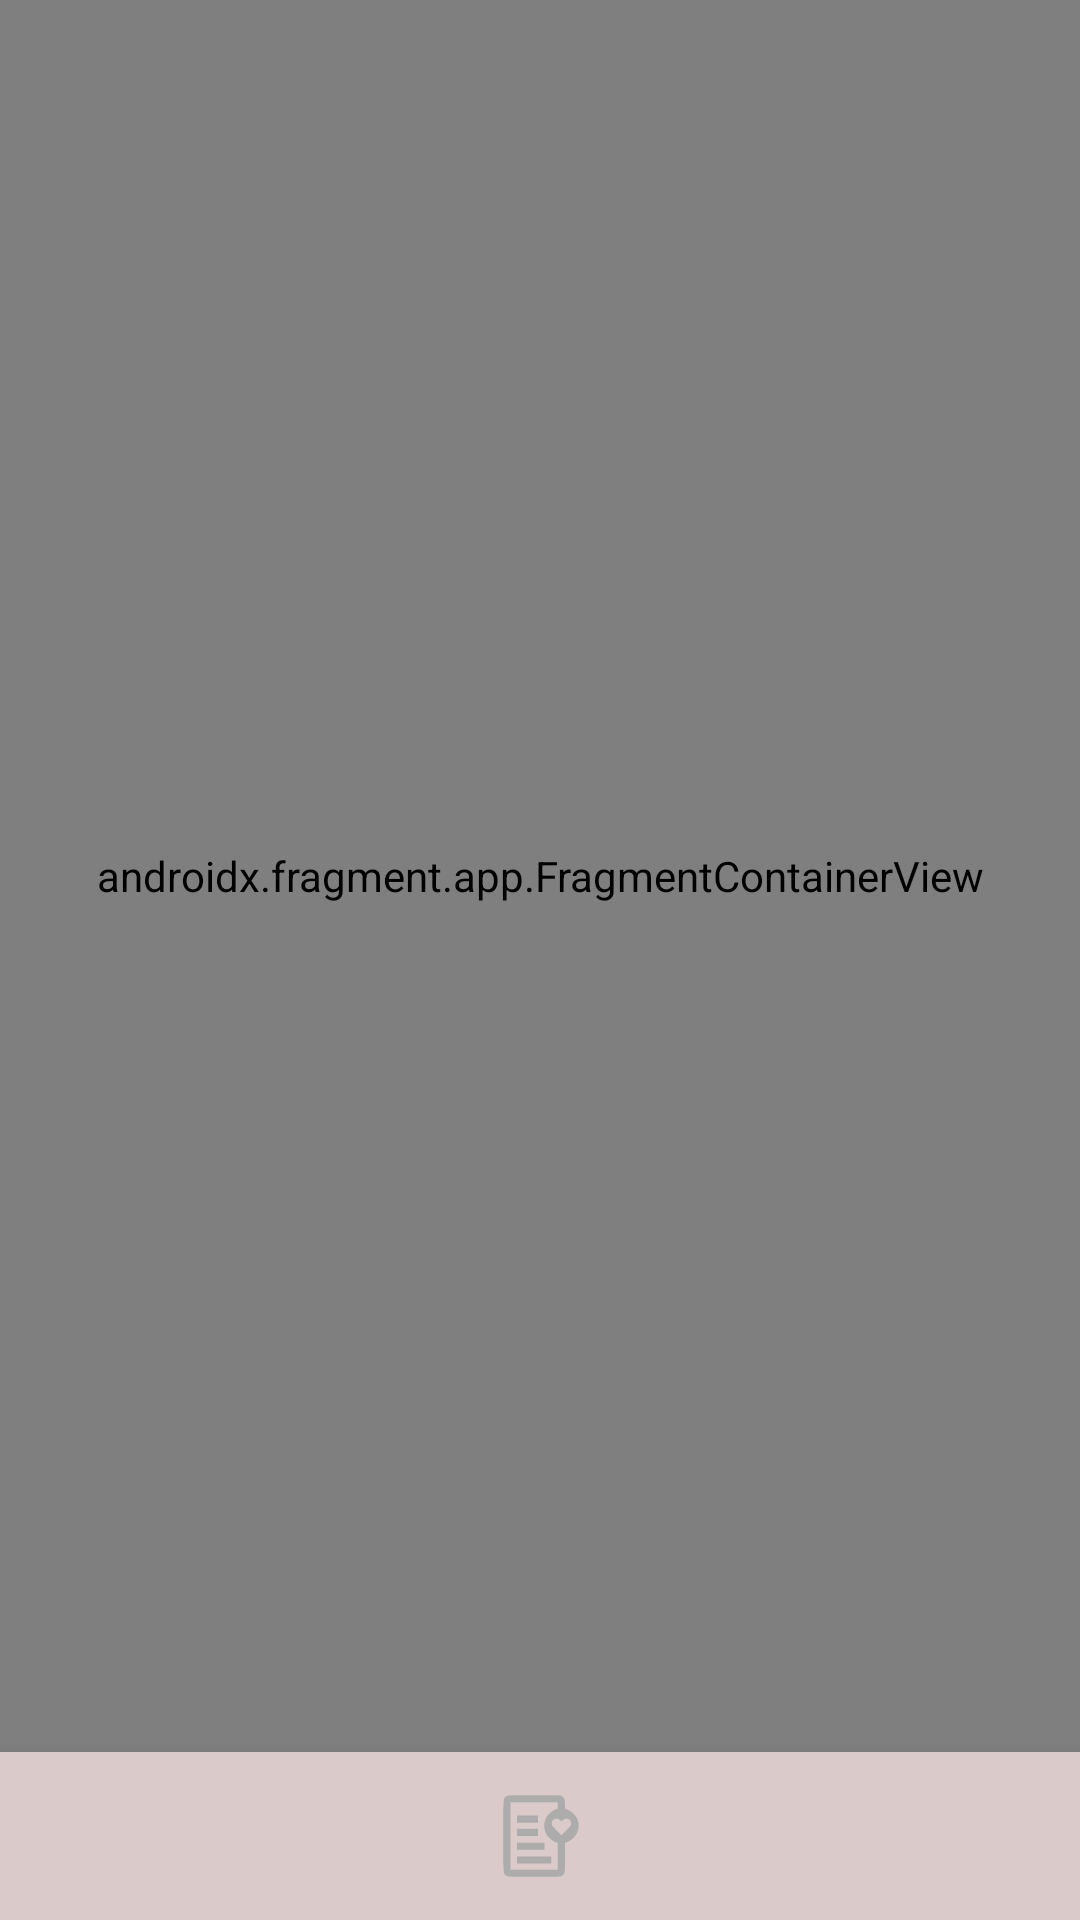

Reconstruct the res/layout file that produces this screen, plus the resources it refers to.
<!-- AndroidManifest.xml: application theme Theme.BeautyStop -->
<!-- res/layout/activity_main.xml -->
<?xml version="1.0" encoding="utf-8"?>
<androidx.constraintlayout.widget.ConstraintLayout xmlns:android="http://schemas.android.com/apk/res/android"
    xmlns:app="http://schemas.android.com/apk/res-auto"
    xmlns:tools="http://schemas.android.com/tools"
    android:layout_width="match_parent"
    android:layout_height="match_parent"
    tools:context=".view.MainActivity">


    <androidx.fragment.app.FragmentContainerView
        android:id="@+id/fragmentContainerView"
        android:name="androidx.navigation.fragment.NavHostFragment"
        android:layout_width="0dp"
        android:layout_height="0dp"
        app:defaultNavHost="true"
        app:layout_constraintBottom_toTopOf="@+id/buttom_navigation"
        app:layout_constraintEnd_toEndOf="parent"
        app:layout_constraintHorizontal_bias="1.0"
        app:layout_constraintStart_toStartOf="parent"
        app:layout_constraintTop_toTopOf="parent"
        app:layout_constraintVertical_bias="0.0"
        app:navGraph="@navigation/main_graph" />

    <com.google.android.material.bottomnavigation.BottomNavigationView
        android:id="@+id/buttom_navigation"
        android:layout_width="409dp"
        android:layout_height="56dp"
        android:background="#DACACA"
        app:itemIconSize="34dp"
        app:itemIconTint="@drawable/selc"
        app:labelVisibilityMode="unlabeled"
        app:layout_constraintBottom_toBottomOf="parent"
        app:layout_constraintEnd_toEndOf="parent"
        app:layout_constraintStart_toStartOf="parent"
        app:menu="@menu/menu" />
</androidx.constraintlayout.widget.ConstraintLayout>
<!-- resources referenced by this layout -->
<resources>
  <!-- drawable selc (drawable) -->
  <?xml version="1.0" encoding="utf-8"?>
  <selector xmlns:android="http://schemas.android.com/apk/res/android">
          <item android:state_checked="true" android:color= "#ffffff"/>
          <item android:state_checked="false" android:color= "#ACACAC"/>
  </selector>
  <style name="Theme.BeautyStop" parent="Theme.MaterialComponents.Light">
          
          <item name="colorPrimary">#DACACA</item>
          <item name="colorPrimaryVariant">#DACACA</item>
          <item name="colorOnPrimary">#F7F7F7</item>
          
          <item name="colorSecondary">@color/teal_200</item>
          <item name="colorSecondaryVariant">@color/teal_700</item>
          <item name="colorOnSecondary">@color/black</item>
          
          <item name="android:statusBarColor" tools:targetApi="l">?attr/colorPrimaryVariant</item>
          
      </style>
  <color name="teal_200">#FF03DAC5</color>
  <color name="teal_700">#FF018786</color>
  <color name="black">#FF000000</color>
</resources>
